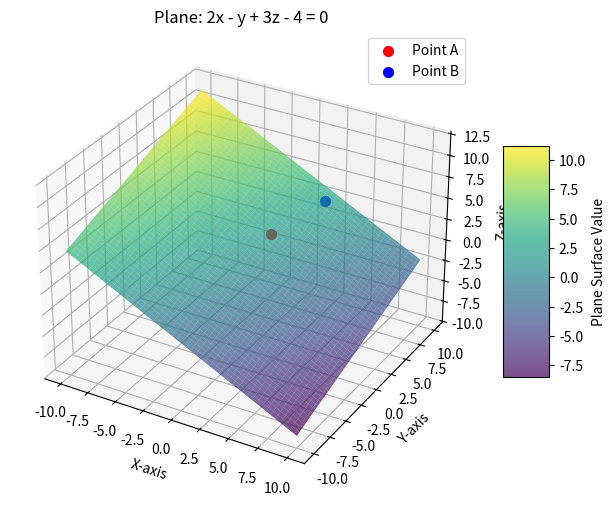

The matplotlib source for this figure:
import numpy as np
import matplotlib.pyplot as plt
from mpl_toolkits.mplot3d import Axes3D  # Enables 3D plotting

# ----- Plane equation: ax + by + cz + d = 0 -----
# Define coefficients for our plane:
a, b, c, d = 2, -1, 3, -4

# Compute "slopes" if we solve for z (assuming c != 0)
m1 = -a / c  # slope with respect to x
m2 = -b / c  # slope with respect to y
print(f"m1 = {m1}, m2 = {m2} (so m1:m2 = {m1}:{m2})")

# Create a grid for x and y
x = np.linspace(-10, 10, 100)
y = np.linspace(-10, 10, 100)
X, Y = np.meshgrid(x, y)

# Solve for Z in the plane eqn.
Z = (-a * X - b * Y - d) / c

# Create a 3D plot
fig = plt.figure(figsize=(8, 6))
ax = fig.add_subplot(111, projection='3d')
plane_plot = ax.plot_surface(X, Y, Z, alpha=0.7, cmap="viridis", edgecolor='none')

# ----- Two points A and B -----
# Example points: A = (x1, y1, z1) and B = (x2, y2, z2)
A = (1, 2, 3)
B = (4, 5, 6)
ax.scatter(*A, color='red', s=50, label='Point A')
ax.scatter(*B, color='blue', s=50, label='Point B')

# Label axes and add title & legend
ax.set_xlabel("X-axis")
ax.set_ylabel("Y-axis")
ax.set_zlabel("Z-axis")
ax.set_title("Plane: 2x - y + 3z - 4 = 0")
ax.legend()
plt.colorbar(plane_plot, shrink=0.5, aspect=5, label="Plane Surface Value")
plt.show()
